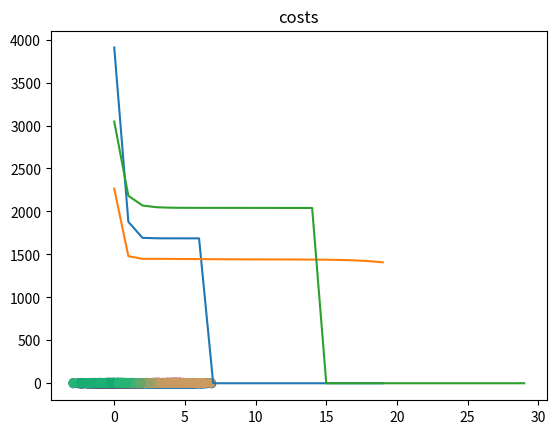

The script that saved this image:
import numpy as np
import matplotlib.pyplot as plt


def d(u,v):
    diff = u-v
    return diff.dot(diff)


def cost(X,R,M):
    cost = 0
    for k in range(len(M)):
        for n in range(len(X)):
            cost += R[n,k] * d(M[k],X[n])

    return cost


def plot_k_means(X,K,max_iter = 20,beta = 1.0):

    N,D = X.shape
    M = np.zeros((K,D))
    R = np.zeros((N,K))

    for k in range(K):
        M[k] = X[np.random.choice(N)]

    costs = np.zeros(max_iter)

    for i in range(max_iter):
        for k in range(K):
            for n in range(N):
                R[n,k] = np.exp(-beta * d(M[k],X[n]))/ np.sum(np.exp(-beta * d(M[j],X[n])) for j in range(K))

        for k in range(K):
            M[k] = R[:,k].dot(X) / R[:,k].sum()
        

        costs[i] = cost(X,R,M)

        if i > 0:
            if np.abs(costs[i] - costs[i-1]) < 0.1:
                break

        
    plt.plot(costs)
    plt.title("costs")
    plt.show()

    random_colors = np.random.random((K,3))
    colors = R.dot(random_colors)

    plt.scatter(X[:,0],X[:,1],c = colors)
    plt.show() 





def main():
    ## D is the no. of dimensions
    D = 2
    ## s is distance by which various gaussian clouds are separated
    s = 4

    ### There are 3 differnet daussian clouds with different means as given
    mu1 = np.array([0,0])
    mu2 = np.array([s,s])
    mu3 = np.array([0,s])

    N = 900
    X = np.zeros((N,D))

    ## Filling the points with normal random variables
    X[:300,:] = np.random.randn(300,D) + mu1
    X[300:600,:] = np.random.randn(300,D) + mu2
    X[600:,:] = np.random.randn(300,D) + mu3

    ## Sanity check
    plt.scatter(X[:,0],X[:,1])
    plt.show()


    K = 3
    plot_k_means(X,K)

    K = 5
    plot_k_means(X,K)

    K = 5
    plot_k_means(X,K,max_iter = 30,beta = 0.3)

if __name__ == '__main__':
    main()